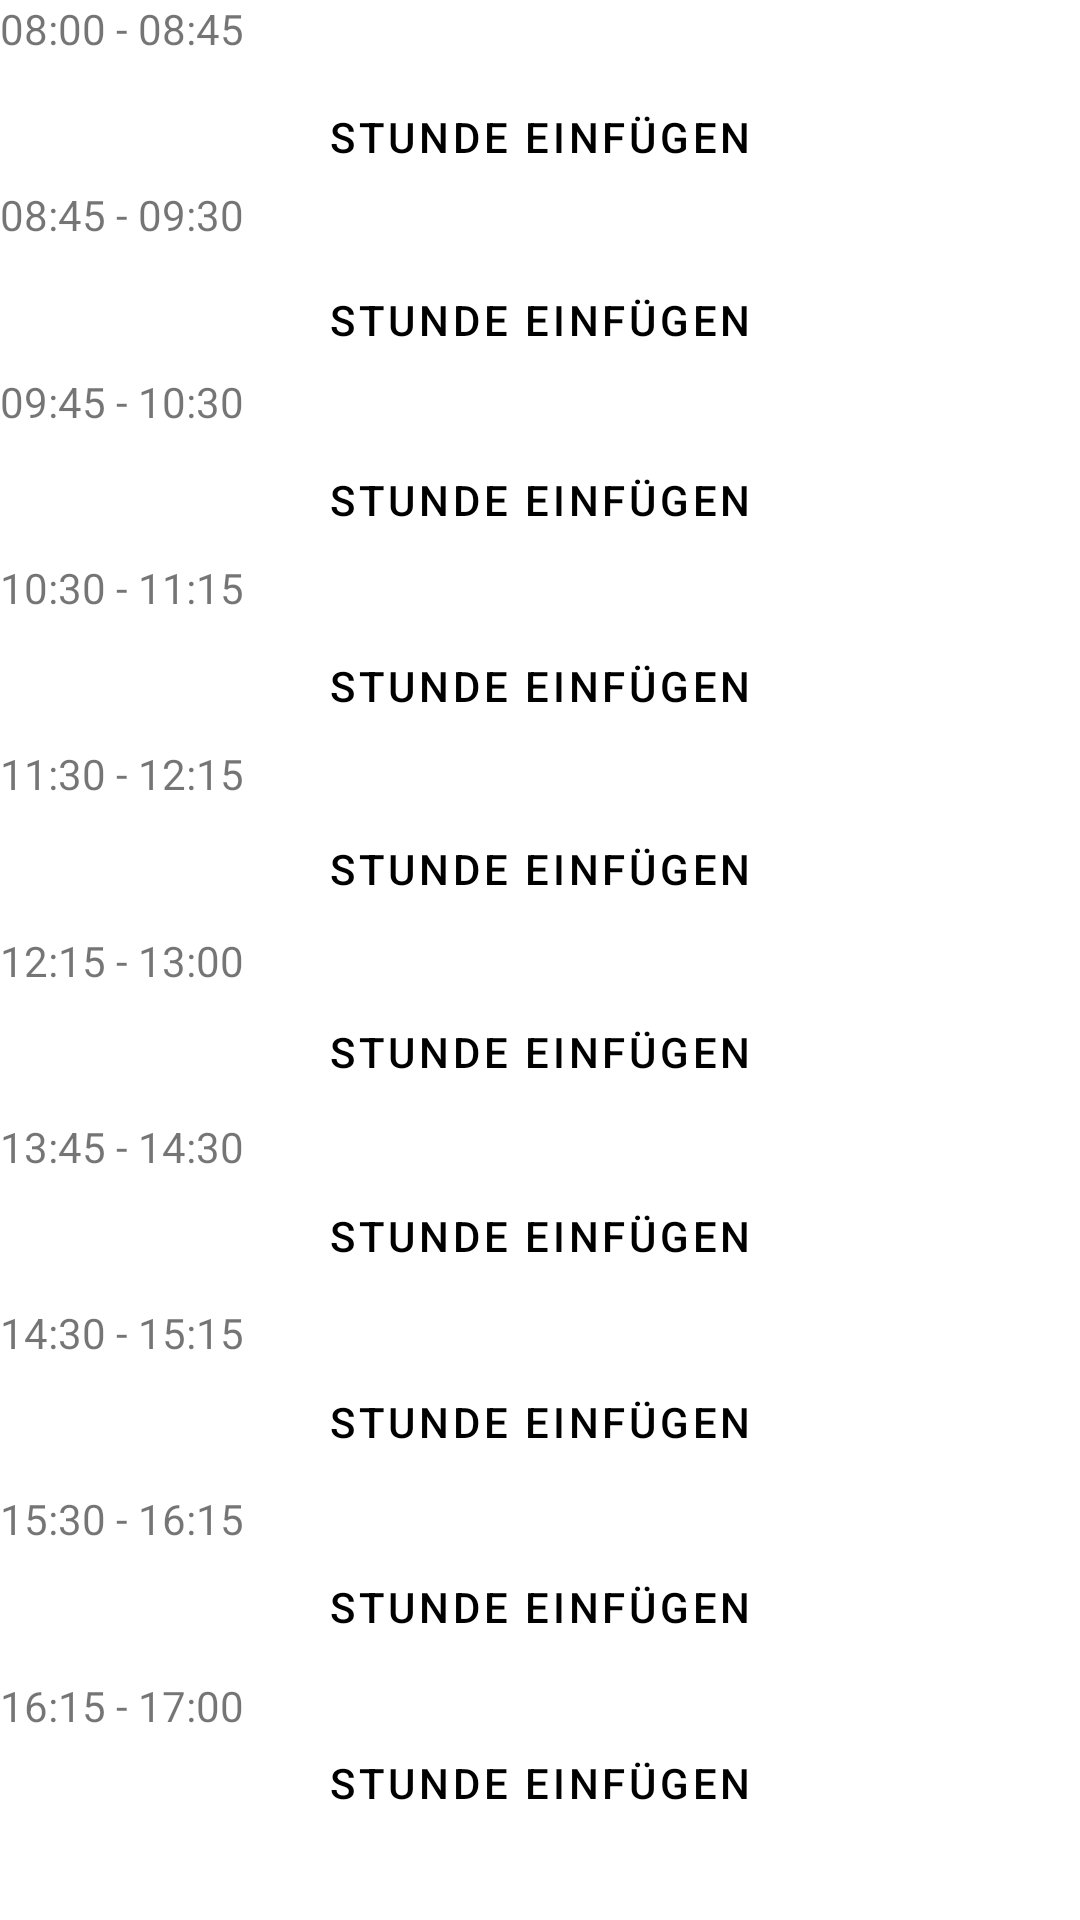

Android layout source for this screen:
<!-- AndroidManifest.xml: application theme Theme.TeachersEssentials -->
<!-- res/layout/fragment_daytimetable.xml -->
<?xml version="1.0" encoding="utf-8"?>
<androidx.constraintlayout.widget.ConstraintLayout xmlns:android="http://schemas.android.com/apk/res/android"
    xmlns:app="http://schemas.android.com/apk/res-auto"
    xmlns:tools="http://schemas.android.com/tools"
    android:layout_width="match_parent"
    android:layout_height="match_parent">


    <Button
        android:id="@+id/button_0"
        android:layout_width="match_parent"
        android:layout_height="wrap_content"
        android:layout_margin="16dp"
        android:text="Stunde einfügen"
        android:visibility="visible"
        app:layout_constraintBottom_toBottomOf="parent"
        app:layout_constraintEnd_toEndOf="parent"
        app:layout_constraintHorizontal_bias="0.5"
        app:layout_constraintStart_toStartOf="parent"
        app:layout_constraintTop_toTopOf="parent"
        app:layout_constraintVertical_bias="0.01"
        android:textColor="@color/black"
        android:background=""
        />

    <Button
        android:id="@+id/button_1"
        android:layout_width="match_parent"
        android:layout_height="wrap_content"
        android:layout_margin="16dp"
        android:text="Stunde einfügen"
        android:visibility="visible"
        app:layout_constraintBottom_toBottomOf="parent"
        app:layout_constraintEnd_toEndOf="parent"
        app:layout_constraintHorizontal_bias="0.5"
        app:layout_constraintStart_toStartOf="parent"
        app:layout_constraintTop_toTopOf="parent"
        app:layout_constraintVertical_bias="0.119"
        android:textColor="@color/black"
        android:background=""
        />

    <Button
        android:id="@+id/button_2"
        android:layout_width="match_parent"
        android:layout_height="wrap_content"
        android:layout_margin="16dp"
        android:text="Stunde einfügen"
        android:visibility="visible"
        app:layout_constraintBottom_toBottomOf="parent"
        app:layout_constraintEnd_toEndOf="parent"
        app:layout_constraintHorizontal_bias="0.5"
        app:layout_constraintStart_toStartOf="parent"
        app:layout_constraintTop_toTopOf="parent"
        app:layout_constraintVertical_bias="0.226"
        android:textColor="@color/black"
        android:background=""
        />

    <Button
        android:id="@+id/button_3"
        android:layout_width="match_parent"
        android:layout_height="wrap_content"
        android:layout_margin="16dp"
        android:text="Stunde einfügen"
        android:visibility="visible"
        app:layout_constraintBottom_toBottomOf="parent"
        app:layout_constraintEnd_toEndOf="parent"
        app:layout_constraintHorizontal_bias="0.5"
        app:layout_constraintStart_toStartOf="parent"
        app:layout_constraintTop_toTopOf="parent"
        app:layout_constraintVertical_bias="0.337"
        android:textColor="@color/black"
        android:background=""
        />

    <Button
        android:id="@+id/button_4"
        android:layout_width="match_parent"
        android:layout_height="wrap_content"
        android:layout_margin="16dp"
        android:text="Stunde einfügen"
        android:visibility="visible"
        app:layout_constraintBottom_toBottomOf="parent"
        app:layout_constraintEnd_toEndOf="parent"
        app:layout_constraintHorizontal_bias="0.5"
        app:layout_constraintStart_toStartOf="parent"
        app:layout_constraintTop_toTopOf="parent"
        app:layout_constraintVertical_bias="0.446"
        android:textColor="@color/black"
        android:background=""
        />

    <Button
        android:id="@+id/button_5"
        android:layout_width="match_parent"
        android:layout_height="wrap_content"
        android:layout_margin="16dp"
        android:text="Stunde einfügen"
        android:visibility="visible"
        app:layout_constraintBottom_toBottomOf="parent"
        app:layout_constraintEnd_toEndOf="parent"
        app:layout_constraintHorizontal_bias="0.5"
        app:layout_constraintStart_toStartOf="parent"
        app:layout_constraintTop_toTopOf="parent"
        app:layout_constraintVertical_bias="0.555"
        android:textColor="@color/black"
        android:background=""
        />

    <Button
        android:id="@+id/button_6"
        android:layout_width="match_parent"
        android:layout_height="wrap_content"
        android:layout_margin="16dp"
        android:text="Stunde einfügen"
        android:visibility="visible"
        app:layout_constraintBottom_toBottomOf="parent"
        app:layout_constraintEnd_toEndOf="parent"
        app:layout_constraintHorizontal_bias="0.5"
        app:layout_constraintStart_toStartOf="parent"
        app:layout_constraintTop_toTopOf="parent"
        app:layout_constraintVertical_bias="0.664"
        android:textColor="@color/black"
        android:background=""
        />

    <Button
        android:id="@+id/button_7"
        android:layout_width="match_parent"
        android:layout_height="wrap_content"
        android:layout_margin="16dp"
        android:text="Stunde einfügen"
        android:visibility="visible"
        app:layout_constraintBottom_toBottomOf="parent"
        app:layout_constraintEnd_toEndOf="parent"
        app:layout_constraintHorizontal_bias="0.5"
        app:layout_constraintStart_toStartOf="parent"
        app:layout_constraintTop_toTopOf="parent"
        app:layout_constraintVertical_bias="0.775"
        android:textColor="@color/black"
        android:background=""
        />


    <Button
        android:id="@+id/button_8"
        android:layout_width="match_parent"
        android:layout_height="wrap_content"
        android:layout_margin="16dp"
        android:text="Stunde einfügen"
        android:visibility="visible"
        app:layout_constraintBottom_toBottomOf="parent"
        app:layout_constraintEnd_toEndOf="parent"
        app:layout_constraintHorizontal_bias="0.5"
        app:layout_constraintStart_toStartOf="parent"
        app:layout_constraintTop_toTopOf="parent"
        app:layout_constraintVertical_bias="0.885"
        android:textColor="@color/black"
        android:background=""
        />

    <Button
        android:id="@+id/button_9"
        android:layout_width="match_parent"
        android:layout_height="wrap_content"
        android:layout_margin="16dp"
        android:text="Stunde einfügen"
        android:visibility="visible"
        app:layout_constraintBottom_toBottomOf="parent"
        app:layout_constraintEnd_toEndOf="parent"
        app:layout_constraintHorizontal_bias="0.5"
        app:layout_constraintStart_toStartOf="parent"
        app:layout_constraintTop_toTopOf="parent"
        app:layout_constraintVertical_bias="0.99"
        android:textColor="@color/black"
        android:background=""
        />

    <TextView
        android:id="@+id/textView_0"
        android:layout_width="wrap_content"
        android:layout_height="wrap_content"
        android:text="08:00 - 08:45"
        app:layout_constraintBottom_toBottomOf="parent"
        app:layout_constraintEnd_toEndOf="parent"
        app:layout_constraintHorizontal_bias="0"
        app:layout_constraintStart_toStartOf="parent"
        app:layout_constraintTop_toTopOf="parent"
        app:layout_constraintVertical_bias="0" />
    <TextView
        android:id="@+id/textView_1"
        android:layout_width="wrap_content"
        android:layout_height="wrap_content"
        android:text="08:45 - 09:30"
        app:layout_constraintBottom_toBottomOf="parent"
        app:layout_constraintEnd_toEndOf="parent"
        app:layout_constraintHorizontal_bias="0"
        app:layout_constraintStart_toStartOf="parent"
        app:layout_constraintTop_toTopOf="parent"
        app:layout_constraintVertical_bias="0.1"/>
    <TextView
        android:id="@+id/textView_2"
        android:layout_width="wrap_content"
        android:layout_height="wrap_content"
        android:text="09:45 - 10:30"
        app:layout_constraintBottom_toBottomOf="parent"
        app:layout_constraintEnd_toEndOf="parent"
        app:layout_constraintHorizontal_bias="0"
        app:layout_constraintStart_toStartOf="parent"
        app:layout_constraintTop_toTopOf="parent"
        app:layout_constraintVertical_bias="0.2" />
    <TextView
        android:id="@+id/textView_3"
        android:layout_width="wrap_content"
        android:layout_height="wrap_content"
        android:text="10:30 - 11:15"
        app:layout_constraintBottom_toBottomOf="parent"
        app:layout_constraintEnd_toEndOf="parent"
        app:layout_constraintHorizontal_bias="0"
        app:layout_constraintStart_toStartOf="parent"
        app:layout_constraintTop_toTopOf="parent"
        app:layout_constraintVertical_bias="0.3" />
    <TextView
        android:id="@+id/textView_4"
        android:layout_width="wrap_content"
        android:layout_height="wrap_content"
        android:text="11:30 - 12:15"
        app:layout_constraintBottom_toBottomOf="parent"
        app:layout_constraintEnd_toEndOf="parent"
        app:layout_constraintHorizontal_bias="0"
        app:layout_constraintStart_toStartOf="parent"
        app:layout_constraintTop_toTopOf="parent"
        app:layout_constraintVertical_bias="0.4" />
    <TextView
        android:id="@+id/textView_5"
        android:layout_width="wrap_content"
        android:layout_height="wrap_content"
        android:text="12:15 - 13:00"
        app:layout_constraintBottom_toBottomOf="parent"
        app:layout_constraintEnd_toEndOf="parent"
        app:layout_constraintHorizontal_bias="0"
        app:layout_constraintStart_toStartOf="parent"
        app:layout_constraintTop_toTopOf="parent"
        app:layout_constraintVertical_bias="0.5" />
    <TextView
        android:id="@+id/textView_6"
        android:layout_width="wrap_content"
        android:layout_height="wrap_content"
        android:text="13:45 - 14:30"
        app:layout_constraintBottom_toBottomOf="parent"
        app:layout_constraintEnd_toEndOf="parent"
        app:layout_constraintHorizontal_bias="0"
        app:layout_constraintStart_toStartOf="parent"
        app:layout_constraintTop_toTopOf="parent"
        app:layout_constraintVertical_bias="0.6" />
    <TextView
        android:id="@+id/textView_7"
        android:layout_width="wrap_content"
        android:layout_height="wrap_content"
        android:text="14:30 - 15:15"
        app:layout_constraintBottom_toBottomOf="parent"
        app:layout_constraintEnd_toEndOf="parent"
        app:layout_constraintHorizontal_bias="0"
        app:layout_constraintStart_toStartOf="parent"
        app:layout_constraintTop_toTopOf="parent"
        app:layout_constraintVertical_bias="0.7" />
    <TextView
        android:id="@+id/textView_8"
        android:layout_width="wrap_content"
        android:layout_height="wrap_content"
        android:text="15:30 - 16:15"
        app:layout_constraintBottom_toBottomOf="parent"
        app:layout_constraintEnd_toEndOf="parent"
        app:layout_constraintHorizontal_bias="0"
        app:layout_constraintStart_toStartOf="parent"
        app:layout_constraintTop_toTopOf="parent"
        app:layout_constraintVertical_bias="0.8" />
    <TextView
        android:id="@+id/textView_9"
        android:layout_width="wrap_content"
        android:layout_height="wrap_content"
        android:text="16:15 - 17:00"
        app:layout_constraintBottom_toBottomOf="parent"
        app:layout_constraintEnd_toEndOf="parent"
        app:layout_constraintHorizontal_bias="0"
        app:layout_constraintStart_toStartOf="parent"
        app:layout_constraintTop_toTopOf="parent"
        app:layout_constraintVertical_bias="0.9" />

</androidx.constraintlayout.widget.ConstraintLayout>
<!-- resources referenced by this layout -->
<resources>
  <color name="black">#000000</color>
  <style name="Theme.TeachersEssentials" parent="Theme.MaterialComponents.DayNight.DarkActionBar">
          
          <item name="colorPrimary">@color/blue</item>
          <item name="colorPrimaryVariant">@color/blue</item>
          <item name="colorOnPrimary">@color/white_darken</item>
          
          <item name="colorSecondary">@color/teal_200</item>
          <item name="colorSecondaryVariant">@color/teal_700</item>
          <item name="colorOnSecondary">@color/black</item>
          
          <item name="android:statusBarColor">?attr/colorPrimaryVariant</item>
          
      </style>
  <color name="blue">#1414b8</color>
  <color name="white_darken">#E6E6E6</color>
  <color name="teal_200">#FF03DAC5</color>
  <color name="teal_700">#FF018786</color>
</resources>
